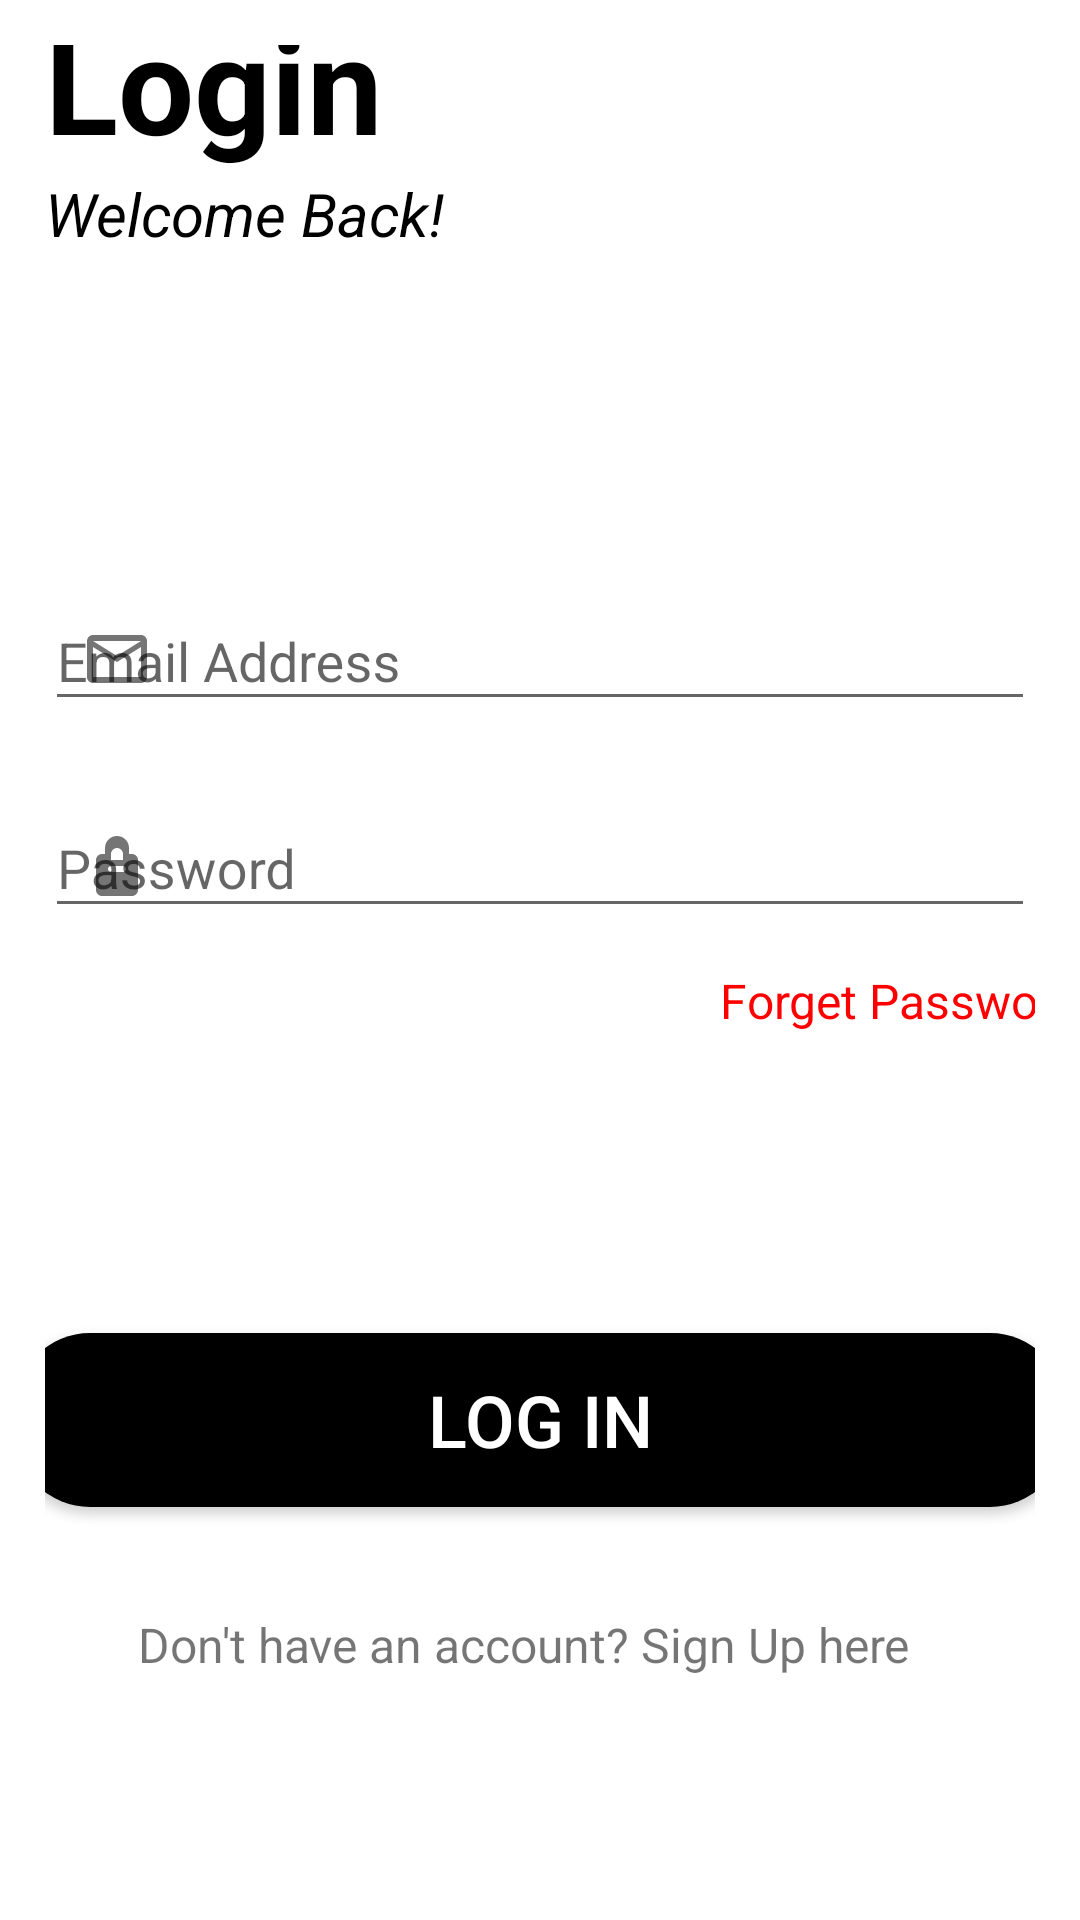

Here is an Android app screen rendered from its layout file. Give the layout XML and the strings, colors and styles it references.
<!-- AndroidManifest.xml: application theme Theme.CA1MainScreen -->
<!-- res/layout/activity_login.xml -->
<?xml version="1.0" encoding="utf-8"?>
<LinearLayout xmlns:android="http://schemas.android.com/apk/res/android"
    xmlns:app="http://schemas.android.com/apk/res-auto"
    xmlns:tools="http://schemas.android.com/tools"
    android:layout_width="match_parent"
    android:orientation="vertical"
    android:gravity="center"
    android:padding="15dp"
    android:layout_height="match_parent"
    tools:context=".Login"
    android:background="@android:color/background_light">

    <TextView
        android:text="@string/login"
        android:textColor="@color/black"
        android:textSize="45sp"
        android:textStyle="bold"
        android:gravity="left"
        android:layout_marginBottom="100dp"
        android:layout_width="match_parent"
        android:layout_height="wrap_content"/>

    <TextView
        android:layout_width="match_parent"
        android:layout_height="wrap_content"
        android:gravity="left"
        android:textStyle="italic"
        android:layout_marginTop="-100dp"
        android:text="@string/welcome_back"
        android:textColor="@color/black"
        android:textSize="20sp" />

    <com.google.android.material.textfield.TextInputLayout
    android:layout_width="match_parent"
    android:layout_height="wrap_content"
        android:layout_marginTop="100dp"
        app:startIconDrawable="@drawable/ic_email"
        >

    <com.google.android.material.textfield.TextInputEditText
        android:id="@+id/email"
        android:hint="@string/email"
        android:layout_width="match_parent"
        android:layout_height="wrap_content"
        android:singleLine="true"/>
</com.google.android.material.textfield.TextInputLayout>


    <com.google.android.material.textfield.TextInputLayout
        android:id="@+id/passwordTextInputLayout"
        android:layout_width="match_parent"
        android:layout_height="wrap_content"
        android:layout_marginTop="10dp"
        app:startIconDrawable="@drawable/ic_lock"
        app:endIconMode="clear_text"
        app:endIconDrawable="@drawable/clear_icon"
       >
        <com.google.android.material.textfield.TextInputEditText
            android:id="@+id/password"
            android:hint="@string/password"
            android:layout_width="match_parent"
            android:layout_height="wrap_content"
            android:inputType="textPassword" />
    </com.google.android.material.textfield.TextInputLayout>

    <TextView
        android:id="@+id/tv_forget"
        android:layout_width="375dp"
        android:layout_height="wrap_content"
        android:gravity="end"
        android:text="Forget Password?"
        android:layout_marginTop="10dp"
        android:textColor="@color/red_color"
        android:textSize="16sp" />

    <Button
        android:id="@+id/btn_login"
        android:layout_width="350dp"
        android:layout_height="58dp"
        android:layout_marginTop="100dp"
        android:text="Log in"
        android:textColor="@color/white"
        android:gravity="center"
        android:background="@drawable/rounded_button"
        android:textSize="24sp" />

    <TextView
        android:id="@+id/tv_register"
        android:layout_width="268dp"
        android:layout_height="33dp"
        android:layout_below="@+id/btn_login"
        android:layout_centerHorizontal="true"
        android:layout_marginTop="35dp"
        android:text="Don't have an account? Sign Up here"
        android:textSize="16sp" />

</LinearLayout>
<!-- resources referenced by this layout -->
<resources>
  <color name="black">#FF000000</color>
  <color name="red_color">#FF0000</color>
  <color name="white">#FFFFFFFF</color>
  <!-- drawable clear_icon (drawable) -->
  <?xml version="1.0" encoding="utf-8"?>
  <layer-list xmlns:android="http://schemas.android.com/apk/res/android">
      <item android:drawable="@android:drawable/ic_menu_close_clear_cancel"/>
  </layer-list>
  <!-- drawable ic_email (drawable) -->
  <?xml version="1.0" encoding="utf-8"?>
      <vector xmlns:android="http://schemas.android.com/apk/res/android"
          android:width="24dp"
          android:height="24dp"
          android:viewportWidth="24"
          android:viewportHeight="24">
          <path
              android:fillColor="#000"
              android:pathData="M20,4H4c-1.1,0 -1.99,0.9 -1.99,2L2,18c0,1.1 0.9,2 2,2h16c1.1,0 2,-0.9 2,-2V6c0,-1.1 -0.9,-2 -2,-2zM20,18H4V8l8,5 8,-5v10zM4,6h16l-8,5L4,6z"/>
      </vector>
  <!-- drawable ic_lock (drawable) -->
  <?xml version="1.0" encoding="utf-8"?>
  <vector xmlns:android="http://schemas.android.com/apk/res/android"
      android:width="24dp"
      android:height="24dp"
      android:viewportWidth="24"
      android:viewportHeight="24">
      <path
          android:fillColor="#000"
          android:pathData="M12,2C9.79,2 8,3.79 8,6v2H7c-1.1,0 -2,0.9 -2,2v10c0,1.1 0.9,2 2,2h10c1.1,0 2,-0.9 2,-2V10c0,-1.1 -0.9,-2 -2,-2h-1V6c0,-2.21 -1.79,-4 -4,-4zm0,4c1.1,0 2,0.9 2,2v2H10V8c0,-1.1 0.9,-2 2,-2zm-2,6h4c0.55,0 1,0.45 1,1s-0.45,1 -1,1h-4c-0.55,0 -1,-0.45 -1,-1s0.45,-1 1,-1z"/>
  </vector>
  <!-- drawable rounded_button (drawable) -->
  <?xml version="1.0" encoding="utf-8"?>
      <shape xmlns:android="http://schemas.android.com/apk/res/android">
          <solid android:color="@color/btn_login" />
          <corners android:radius="25dp" />
      </shape>
  <string name="email">Email Address</string>
  <string name="login">Login</string>
  <string name="password">Password</string>
  <string name="welcome_back">Welcome Back!</string>
  <style name="Theme.CA1MainScreen" parent="Base.Theme.CA1MainScreen" />
  <color name="btn_login">#FF000000</color>
  <style name="Base.Theme.CA1MainScreen" parent="Theme.AppCompat.Light.NoActionBar">
          
          
          <item name="colorPrimaryDark">#675E83</item>
      </style>
</resources>
